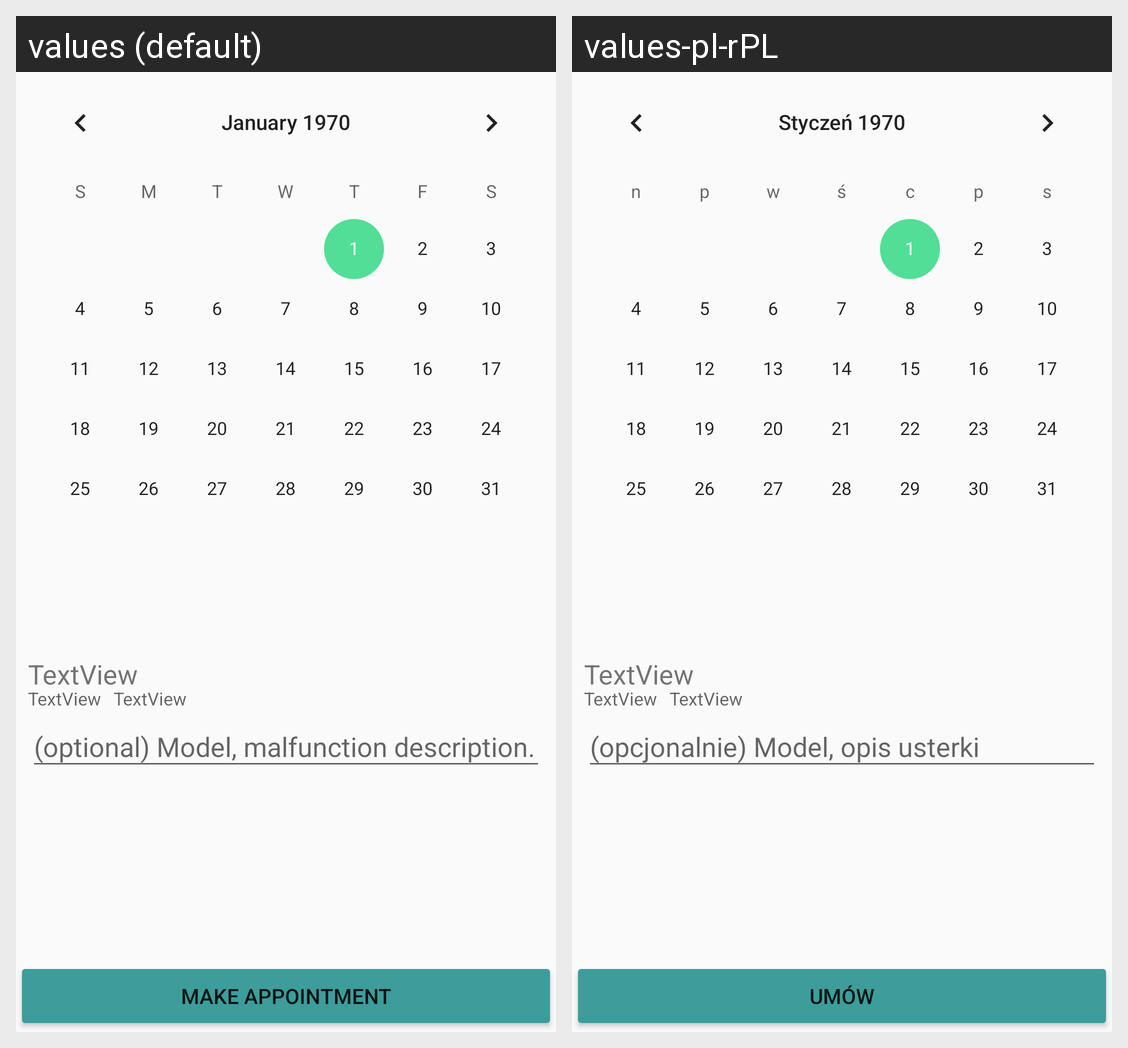

The Android screen above is rendered under two locales of the same app. Produce the string resources it draws, with the default and per-locale values.
Android screen res/layout/reservation_layout.xml rendered under 2 locales, left to right: values (default), values-pl-rPL. Device: Nexus 5 (rendered at 1080×1920; each locale shown at half size, 540×960, under a caption strip naming it); theme AppTheme.
Strings drawn on this screen, with the default value and each locale's value (text and hints the layout hard-codes, and strings that could not be matched under every locale, appear in the picture but are not listed):

button_arrange
  values: Make appointment
  values-pl-rPL: Umów

additional_info_hint
  values: (optional) Model, malfunction description.
  values-pl-rPL: (opcjonalnie) Model, opis usterki
